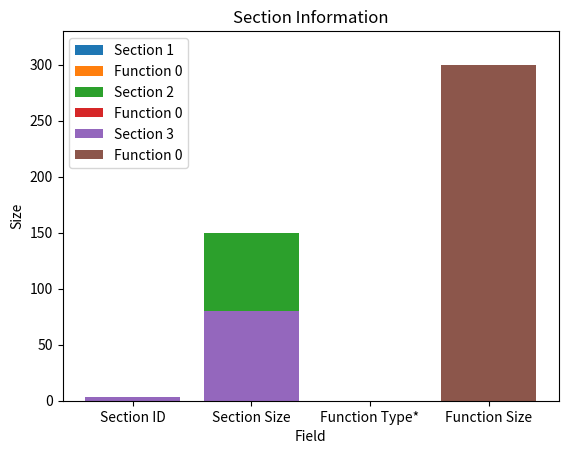

Write the Python code that produced this figure.
import matplotlib.pyplot as plt

# 假设这是你的数据，可以按照你的实际情况进行修改
data = [
    (1, 100, 200),
    (2, 150, 250),
    (3, 80, 300),
    # ...
]

# 每一列的标签
labels = ['Section ID', 'Section Size', 'Function Type*', 'Function Size']

# 创建一个子图
fig, ax = plt.subplots()

# 遍历每一个数据项，绘制柱状图
for i, (sec_id, sec_size, *func_sizes) in enumerate(data):
    ax.bar(labels, [sec_id, sec_size, 0, 0], bottom=[0, 0, sum(data[j][1] for j in range(i)), 0], label=f'Section {sec_id}')
    for j, func_size in enumerate(func_sizes):
        ax.bar(labels, [0, 0, 0, func_size], bottom=[0, 0, sum(data[k][1] for k in range(i+1)), sum(func_sizes[:j])], label=f'Function {j}')

# 添加图例
ax.legend()

# 添加标题和坐标轴标签
ax.set_title('Section Information')
ax.set_xlabel('Field')
ax.set_ylabel('Size')

# 显示图形
plt.show()
